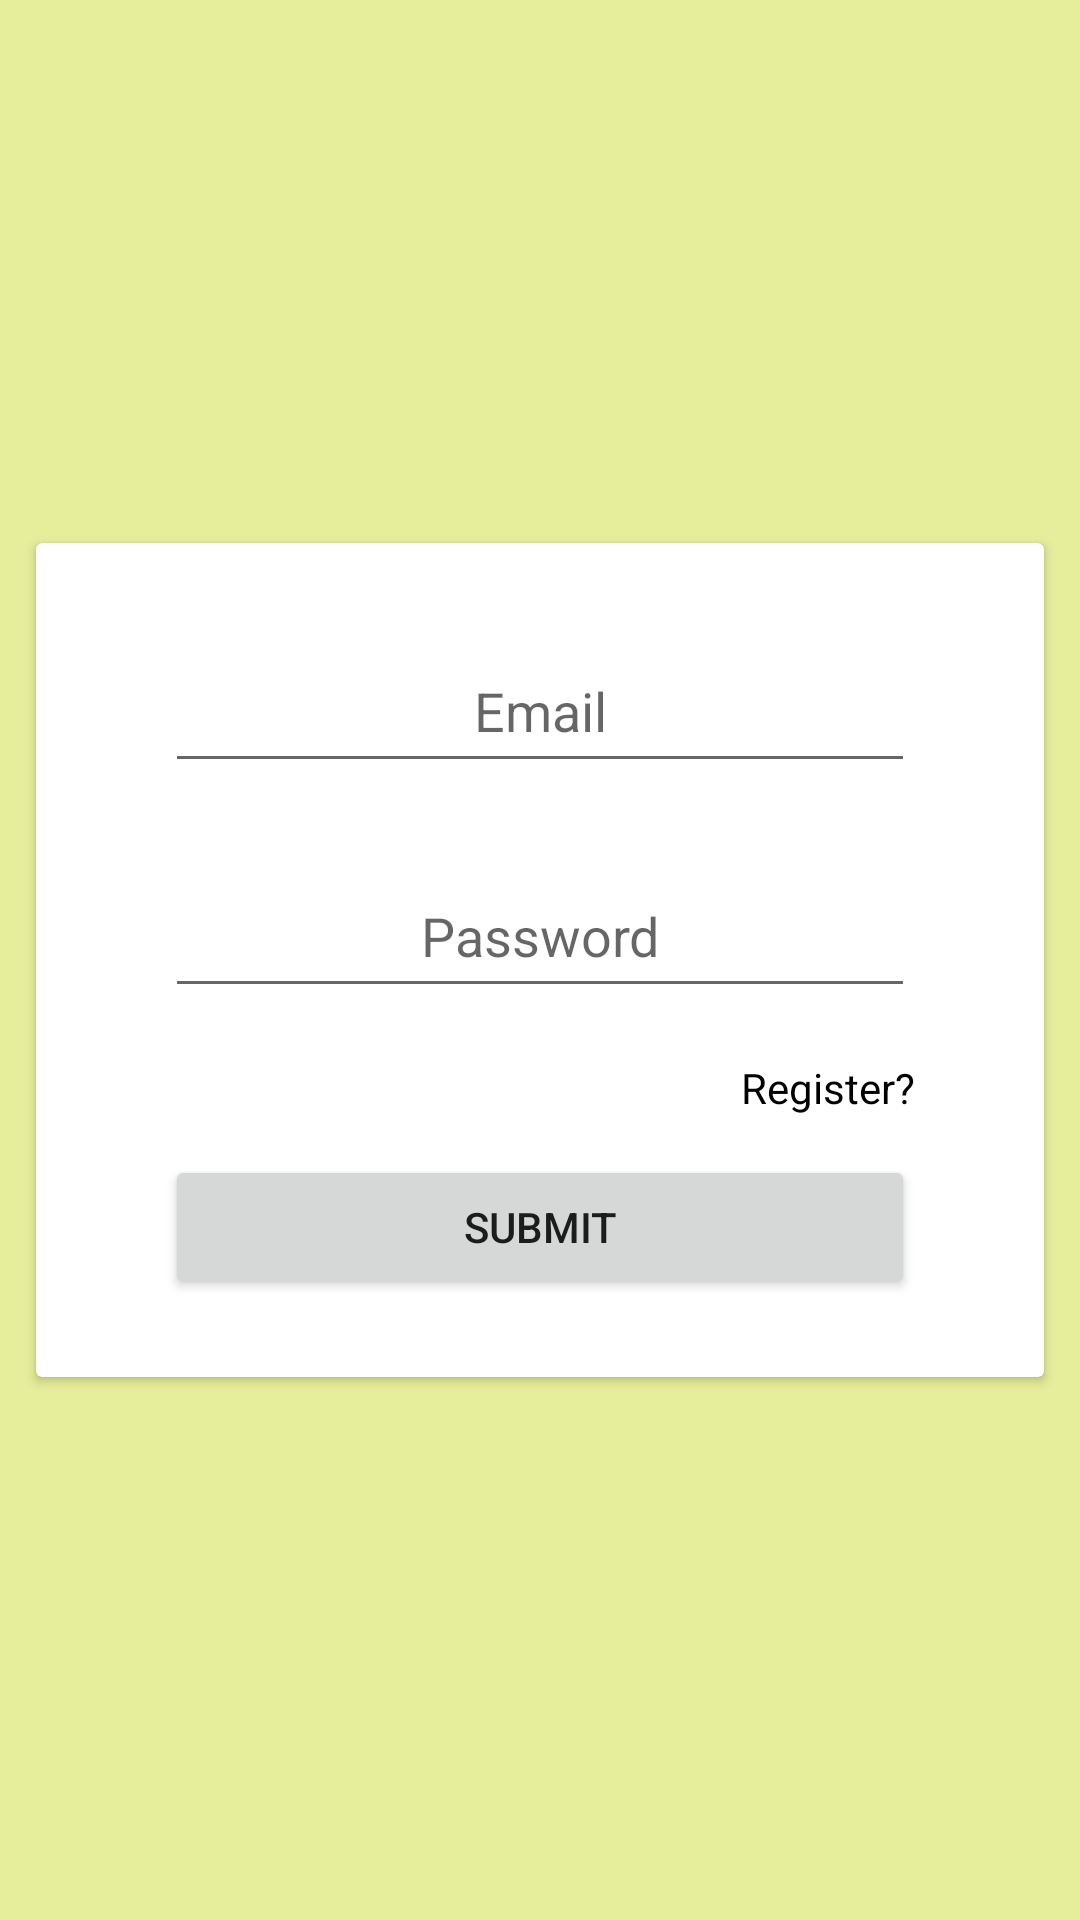

This screen was rendered from an Android layout file. Write that file and the resources it references.
<!-- AndroidManifest.xml: application theme Theme.MCRA -->
<!-- res/layout/activity_login.xml -->
<?xml version="1.0" encoding="utf-8"?>
<androidx.constraintlayout.widget.ConstraintLayout xmlns:android="http://schemas.android.com/apk/res/android"
    xmlns:app="http://schemas.android.com/apk/res-auto"
    xmlns:tools="http://schemas.android.com/tools"
    android:layout_width="match_parent"
    android:layout_height="match_parent"
    android:background="#E6EE9C"
    tools:context=".LoginActivity">

    <androidx.cardview.widget.CardView
        android:id="@+id/cardView"
        android:layout_width="0dp"
        android:layout_height="wrap_content"
        android:layout_margin="12dp"
        android:elevation="8dp"
        app:layout_constraintBottom_toBottomOf="parent"
        app:layout_constraintEnd_toEndOf="parent"
        app:layout_constraintStart_toStartOf="parent"
        app:layout_constraintTop_toTopOf="parent">

        <androidx.constraintlayout.widget.ConstraintLayout
            android:layout_width="match_parent"
            android:layout_height="278dp">

            <EditText
                android:id="@+id/etEmail"
                android:layout_width="0dp"
                android:layout_height="wrap_content"
                android:layout_marginStart="43dp"
                android:layout_marginTop="19dp"
                android:layout_marginEnd="43dp"
                android:layout_marginBottom="14dp"
                android:ems="10"
                android:gravity="center"
                android:hint="Email"
                android:inputType="textPersonName"
                android:minHeight="48dp"
                android:padding="8dp"
                app:layout_constraintBottom_toTopOf="@+id/etPassword"
                app:layout_constraintEnd_toEndOf="parent"
                app:layout_constraintStart_toStartOf="parent"
                app:layout_constraintTop_toTopOf="parent" />

            <EditText
                android:id="@+id/etPassword"
                android:layout_width="0dp"
                android:layout_height="wrap_content"
                android:layout_marginStart="43dp"
                android:layout_marginEnd="43dp"
                android:layout_marginBottom="4dp"
                android:ems="10"
                android:gravity="center"
                android:hint="Password"
                android:inputType="textPassword"
                android:minHeight="48dp"
                android:padding="8dp"
                app:layout_constraintBottom_toTopOf="@+id/register"
                app:layout_constraintEnd_toEndOf="parent"
                app:layout_constraintStart_toStartOf="parent"
                app:layout_constraintTop_toBottomOf="@+id/etEmail" />

            <Button
                android:id="@+id/SubmitLogin"
                android:layout_width="0dp"
                android:layout_height="wrap_content"
                android:layout_marginStart="43dp"
                android:layout_marginEnd="43dp"
                android:layout_marginBottom="13dp"
                android:text="Submit"
                app:layout_constraintBottom_toBottomOf="parent"
                app:layout_constraintEnd_toEndOf="parent"
                app:layout_constraintStart_toStartOf="parent"
                app:layout_constraintTop_toBottomOf="@+id/register" />

            <TextView
                android:id="@+id/register"
                android:layout_width="wrap_content"
                android:layout_height="wrap_content"
                android:text="Register?"
                android:textColor="@color/black"
                app:layout_constraintBottom_toTopOf="@+id/SubmitLogin"
                app:layout_constraintEnd_toEndOf="@+id/SubmitLogin"
                app:layout_constraintTop_toBottomOf="@+id/etPassword"
                tools:textAppearance="@style/TextAppearance.AppCompat.Medium" />

        </androidx.constraintlayout.widget.ConstraintLayout>

    </androidx.cardview.widget.CardView>
</androidx.constraintlayout.widget.ConstraintLayout>
<!-- resources referenced by this layout -->
<resources>
  <style name="Theme.MCRA" parent="Theme.MaterialComponents.DayNight.DarkActionBar">
          
          <item name="colorPrimary">@color/purple_500</item>
          <item name="colorPrimaryVariant">@color/purple_700</item>
          <item name="colorOnPrimary">@color/white</item>
          
          <item name="colorSecondary">@color/teal_200</item>
          <item name="colorSecondaryVariant">@color/teal_700</item>
          <item name="colorOnSecondary">@color/black</item>
          
          <item name="android:statusBarColor" tools:targetApi="l">?attr/colorPrimaryVariant</item>
          
      </style>
  <!-- not gathered from this repository: default colours our renderer supplied (Android Studio template values) -->
  <color name="purple_500">#FF6200EE</color>
  <color name="purple_700">#FF3700B3</color>
  <color name="teal_200">#FF03DAC5</color>
  <color name="teal_700">#FF018786</color>
  <color name="black">#FF000000</color>
  <color name="white">#FFFFFFFF</color>
</resources>
